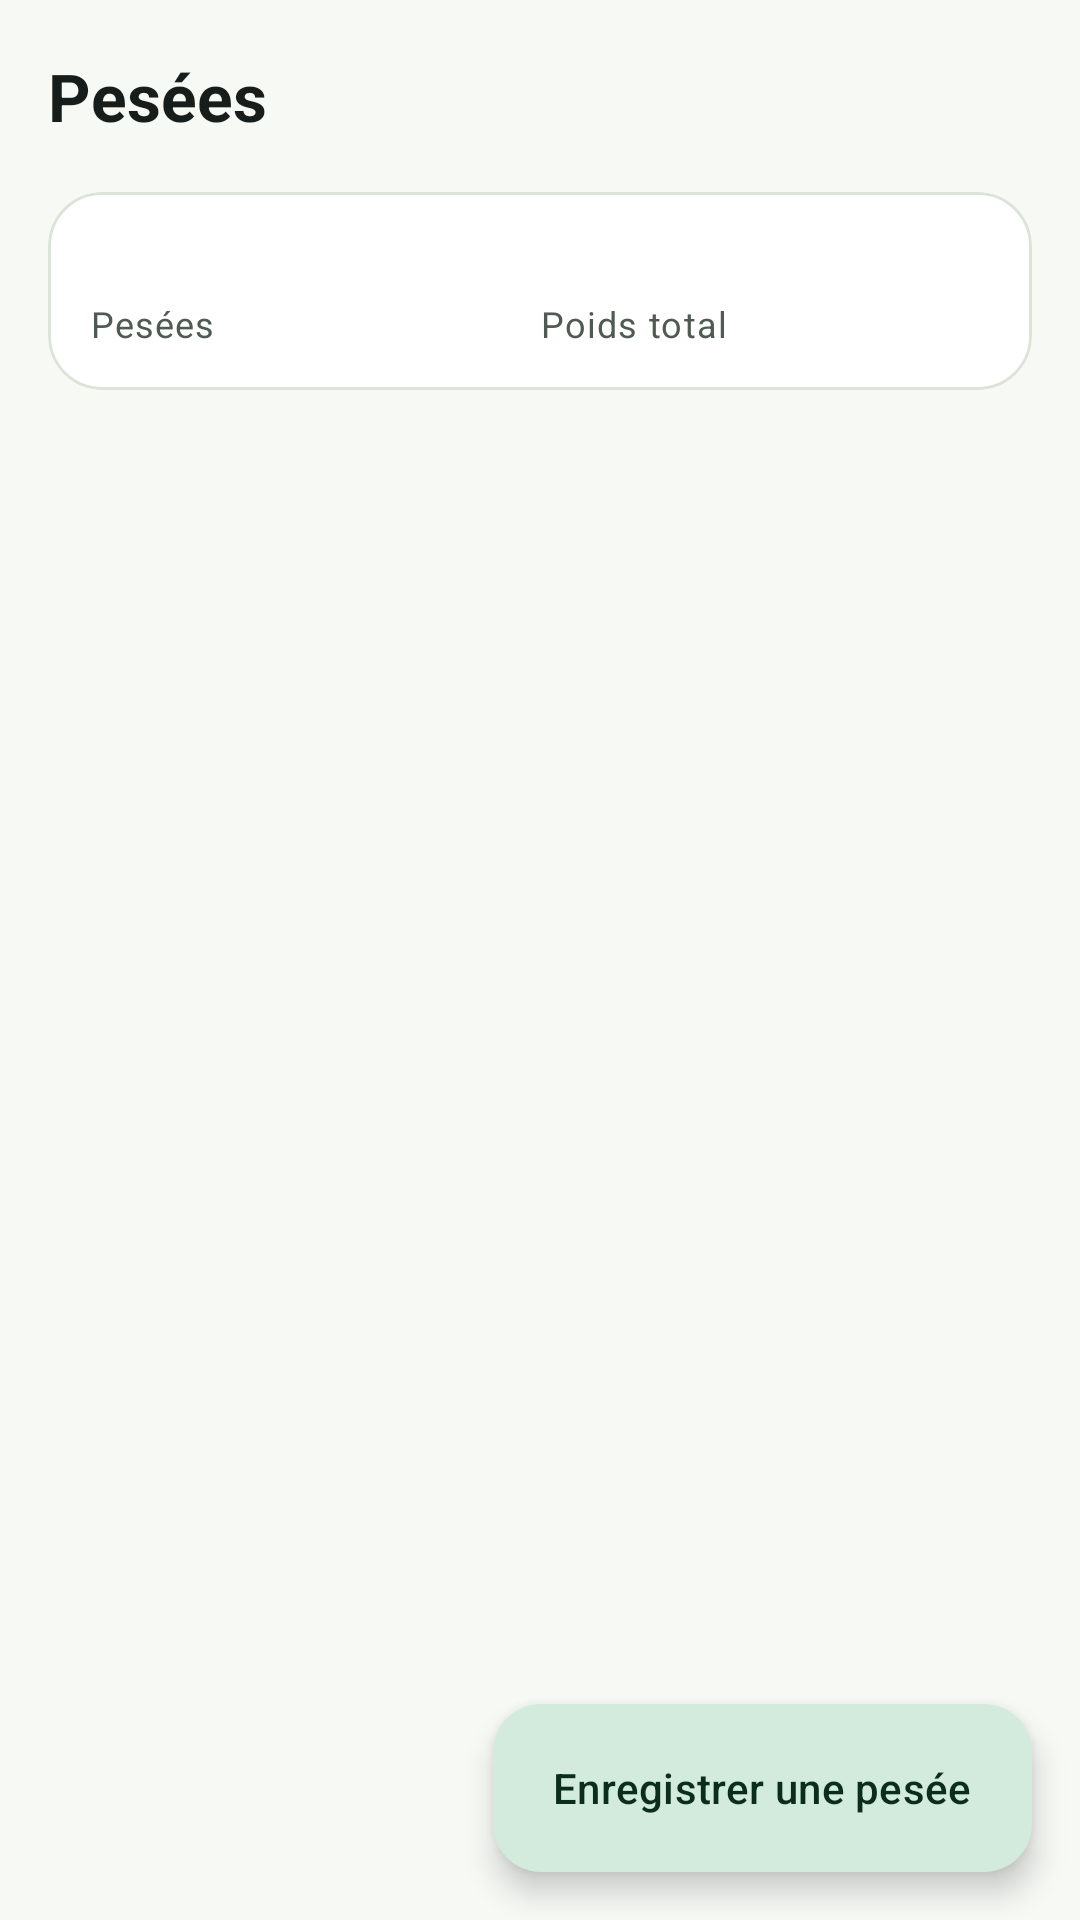

Android layout source for this screen:
<!-- AndroidManifest.xml: application theme Theme.CooperativeAgricole -->
<!-- res/layout/activity_pesee_list.xml -->
<?xml version="1.0" encoding="utf-8"?>
<androidx.coordinatorlayout.widget.CoordinatorLayout xmlns:android="http://schemas.android.com/apk/res/android"
    xmlns:app="http://schemas.android.com/apk/res-auto"
    xmlns:tools="http://schemas.android.com/tools"
    android:id="@+id/racine"
    android:layout_width="match_parent"
    android:layout_height="match_parent"
    android:background="?android:attr/colorBackground">

    <LinearLayout
        android:layout_width="match_parent"
        android:layout_height="match_parent"
        android:orientation="vertical">

        <com.google.android.material.appbar.MaterialToolbar
            android:id="@+id/barre"
            android:layout_width="match_parent"
            android:layout_height="?attr/actionBarSize"
            app:navigationContentDescription="@string/action_retour"
            app:navigationIcon="@drawable/ic_retour"
            app:title="@string/pesees_titre" />

        <com.google.android.material.card.MaterialCardView
            style="@style/Carte"
            android:layout_width="match_parent"
            android:layout_height="wrap_content"
            android:layout_marginHorizontal="16dp"
            android:layout_marginBottom="4dp">

            <LinearLayout
                android:layout_width="match_parent"
                android:layout_height="wrap_content"
                android:orientation="horizontal"
                android:padding="14dp">

                <LinearLayout
                    android:layout_width="0dp"
                    android:layout_height="wrap_content"
                    android:layout_weight="1"
                    android:orientation="vertical">

                    <TextView
                        android:id="@+id/valeur_nombre"
                        android:layout_width="wrap_content"
                        android:layout_height="wrap_content"
                        android:textAppearance="@style/Texte.Section"
                        tools:text="23" />

                    <TextView
                        android:layout_width="wrap_content"
                        android:layout_height="wrap_content"
                        android:text="@string/accueil_nombre_pesees"
                        android:textAppearance="@style/Texte.Detail" />
                </LinearLayout>

                <LinearLayout
                    android:layout_width="0dp"
                    android:layout_height="wrap_content"
                    android:layout_weight="1"
                    android:orientation="vertical">

                    <TextView
                        android:id="@+id/valeur_poids"
                        android:layout_width="wrap_content"
                        android:layout_height="wrap_content"
                        android:textAppearance="@style/Texte.Section"
                        tools:text="1 004,5 kg" />

                    <TextView
                        android:layout_width="wrap_content"
                        android:layout_height="wrap_content"
                        android:text="@string/accueil_poids_total"
                        android:textAppearance="@style/Texte.Detail" />
                </LinearLayout>
            </LinearLayout>
        </com.google.android.material.card.MaterialCardView>

        <FrameLayout
            android:layout_width="match_parent"
            android:layout_height="0dp"
            android:layout_weight="1">

            <androidx.recyclerview.widget.RecyclerView
                android:id="@+id/liste"
                android:layout_width="match_parent"
                android:layout_height="match_parent"
                android:clipToPadding="false"
                android:paddingHorizontal="16dp"
                android:paddingBottom="96dp"
                tools:listitem="@layout/item_pesee" />

            <LinearLayout
                android:id="@+id/etat_vide"
                android:layout_width="match_parent"
                android:layout_height="match_parent"
                android:gravity="center"
                android:orientation="vertical"
                android:padding="32dp"
                android:visibility="gone">

                <ImageView
                    android:layout_width="72dp"
                    android:layout_height="72dp"
                    android:contentDescription="@null"
                    android:src="@drawable/ic_vide" />

                <TextView
                    android:layout_width="wrap_content"
                    android:layout_height="wrap_content"
                    android:layout_marginTop="16dp"
                    android:text="@string/pesees_vide_titre"
                    android:textAppearance="@style/Texte.Section" />

                <TextView
                    android:layout_width="match_parent"
                    android:layout_height="wrap_content"
                    android:layout_marginTop="6dp"
                    android:gravity="center"
                    android:text="@string/pesees_vide_message"
                    android:textAppearance="@style/Texte.Secondaire" />
            </LinearLayout>
        </FrameLayout>
    </LinearLayout>

    <com.google.android.material.floatingactionbutton.ExtendedFloatingActionButton
        android:id="@+id/bouton_ajouter"
        android:layout_width="wrap_content"
        android:layout_height="wrap_content"
        android:layout_gravity="bottom|end"
        android:layout_margin="16dp"
        android:text="@string/pesees_ajouter"
        app:icon="@drawable/ic_ajouter" />
</androidx.coordinatorlayout.widget.CoordinatorLayout>
<!-- res/layout/item_pesee.xml (included above) -->
<?xml version="1.0" encoding="utf-8"?>
<com.google.android.material.card.MaterialCardView xmlns:android="http://schemas.android.com/apk/res/android"
    xmlns:app="http://schemas.android.com/apk/res-auto"
    xmlns:tools="http://schemas.android.com/tools"
    style="@style/Carte"
    android:layout_width="match_parent"
    android:layout_height="wrap_content"
    android:layout_marginTop="10dp"
    android:clickable="true"
    android:focusable="true">

    <LinearLayout
        android:layout_width="match_parent"
        android:layout_height="wrap_content"
        android:gravity="center_vertical"
        android:orientation="horizontal"
        android:paddingStart="16dp"
        android:paddingTop="14dp"
        android:paddingEnd="4dp"
        android:paddingBottom="14dp">

        <LinearLayout
            android:layout_width="0dp"
            android:layout_height="wrap_content"
            android:layout_weight="1"
            android:orientation="vertical">

            <TextView
                android:id="@+id/planteur"
                android:layout_width="match_parent"
                android:layout_height="wrap_content"
                android:ellipsize="end"
                android:maxLines="1"
                android:textAppearance="@style/Texte.Section"
                tools:text="Marie Carmelle Jean-Baptiste" />

            <TextView
                android:id="@+id/date"
                android:layout_width="match_parent"
                android:layout_height="wrap_content"
                android:layout_marginTop="2dp"
                android:textAppearance="@style/Texte.Secondaire"
                tools:text="04/09/2026 · Kenscoff" />

            <TextView
                android:id="@+id/observation"
                android:layout_width="match_parent"
                android:layout_height="wrap_content"
                android:layout_marginTop="4dp"
                android:ellipsize="end"
                android:maxLines="2"
                android:textAppearance="@style/Texte.Detail"
                android:visibility="gone"
                tools:text="Café en parche, bien séché"
                tools:visibility="visible" />
        </LinearLayout>

        <TextView
            android:id="@+id/poids"
            android:layout_width="wrap_content"
            android:layout_height="wrap_content"
            android:layout_marginStart="12dp"
            android:textAppearance="@style/Texte.Section"
            android:textColor="@color/marque"
            tools:text="42,5 kg" />

        <ImageButton
            android:id="@+id/bouton_options"
            android:layout_width="40dp"
            android:layout_height="40dp"
            android:background="?attr/selectableItemBackgroundBorderless"
            android:contentDescription="@string/action_options"
            android:src="@drawable/ic_options"
            app:tint="@color/texte_secondaire" />
    </LinearLayout>
</com.google.android.material.card.MaterialCardView>
<!-- resources referenced by this layout -->
<resources>
  <color name="marque">#FF1F6F43</color>
  <color name="texte_secondaire">#FF4E5A52</color>
  <!-- drawable ic_vide (drawable) -->
  <vector xmlns:android="http://schemas.android.com/apk/res/android"
      android:width="72dp"
      android:height="72dp"
      android:viewportWidth="24"
      android:viewportHeight="24"
      android:tint="?attr/colorOutline">
      <path
          android:fillColor="@android:color/white"
          android:pathData="M20,6h-8l-2,-2H4C2.9,4 2.01,4.9 2.01,6L2,18c0,1.1 0.9,2 2,2h16c1.1,0 2,-0.9 2,-2V8C22,6.9 21.1,6 20,6zM20,18H4V8h16V18z" />
  </vector>
  <string name="accueil_nombre_pesees">Pesées</string>
  <string name="accueil_poids_total">Poids total</string>
  <string name="action_options">Options</string>
  <string name="action_retour">Retour</string>
  <string name="pesees_ajouter">Enregistrer une pesée</string>
  <string name="pesees_titre">Pesées</string>
  <string name="pesees_vide_message">Appuyez sur + pour enregistrer la première pesée.</string>
  <string name="pesees_vide_titre">Aucune pesée</string>
  <style name="Carte" parent="Widget.Material3.CardView.Outlined">
          <item name="cardCornerRadius">18dp</item>
          <item name="cardElevation">0dp</item>
          <item name="cardBackgroundColor">@color/surface</item>
          <item name="strokeColor">@color/contour</item>
          <item name="strokeWidth">1dp</item>
          <item name="rippleColor">@color/marque_conteneur</item>
      </style>
  <style name="Texte.Detail" parent="TextAppearance.Material3.BodySmall">
          <item name="android:textColor">@color/texte_secondaire</item>
      </style>
  <style name="Texte.Secondaire" parent="TextAppearance.Material3.BodyMedium">
          <item name="android:textColor">@color/texte_secondaire</item>
      </style>
  <style name="Texte.Section" parent="TextAppearance.Material3.TitleMedium">
          <item name="android:textColor">@color/texte</item>
      </style>
  <color name="surface">#FFFFFFFF</color>
  <color name="contour">#FFDCE4D8</color>
  <color name="marque_conteneur">#FFD3EBDD</color>
  <color name="texte">#FF171D1A</color>
  <color name="blanc">#FFFFFFFF</color>
  <color name="marque_sur_conteneur">#FF0A2E1B</color>
  <color name="accent">#FF8A5A2B</color>
  <color name="accent_conteneur">#FFF3E4D2</color>
  <color name="accent_sur_conteneur">#FF3A2410</color>
  <color name="surface_variante">#FFECF1E9</color>
  <color name="fond">#FFF7F9F5</color>
  <color name="erreur">#FFB3261E</color>
  <style name="BarreOutils" parent="Widget.Material3.Toolbar">
          <item name="android:background">@android:color/transparent</item>
          <item name="titleTextAppearance">@style/Texte.TitreBarre</item>
          <item name="titleTextColor">@color/texte</item>
          <item name="subtitleTextAppearance">@style/Texte.Secondaire</item>
          <item name="navigationIconTint">@color/texte</item>
      </style>
  <style name="Bouton" parent="Widget.Material3.Button">
          <item name="cornerRadius">14dp</item>
          <item name="android:paddingTop">14dp</item>
          <item name="android:paddingBottom">14dp</item>
          <item name="android:letterSpacing">0.01</item>
          <item name="android:textAllCaps">false</item>
      </style>
  <style name="ChampTexte" parent="Widget.Material3.TextInputLayout.OutlinedBox">
          <item name="boxCornerRadiusTopStart">14dp</item>
          <item name="boxCornerRadiusTopEnd">14dp</item>
          <item name="boxCornerRadiusBottomStart">14dp</item>
          <item name="boxCornerRadiusBottomEnd">14dp</item>
      </style>
  <style name="BoutonFlottant" parent="Widget.Material3.FloatingActionButton.Primary" />
  <style name="BoutonFlottantEtendu" parent="Widget.Material3.ExtendedFloatingActionButton.Primary">
          <item name="android:textAllCaps">false</item>
      </style>
  <style name="Texte.TitreBarre" parent="TextAppearance.Material3.TitleLarge">
          <item name="android:textColor">@color/texte</item>
          <item name="android:textStyle">bold</item>
      </style>
</resources>
